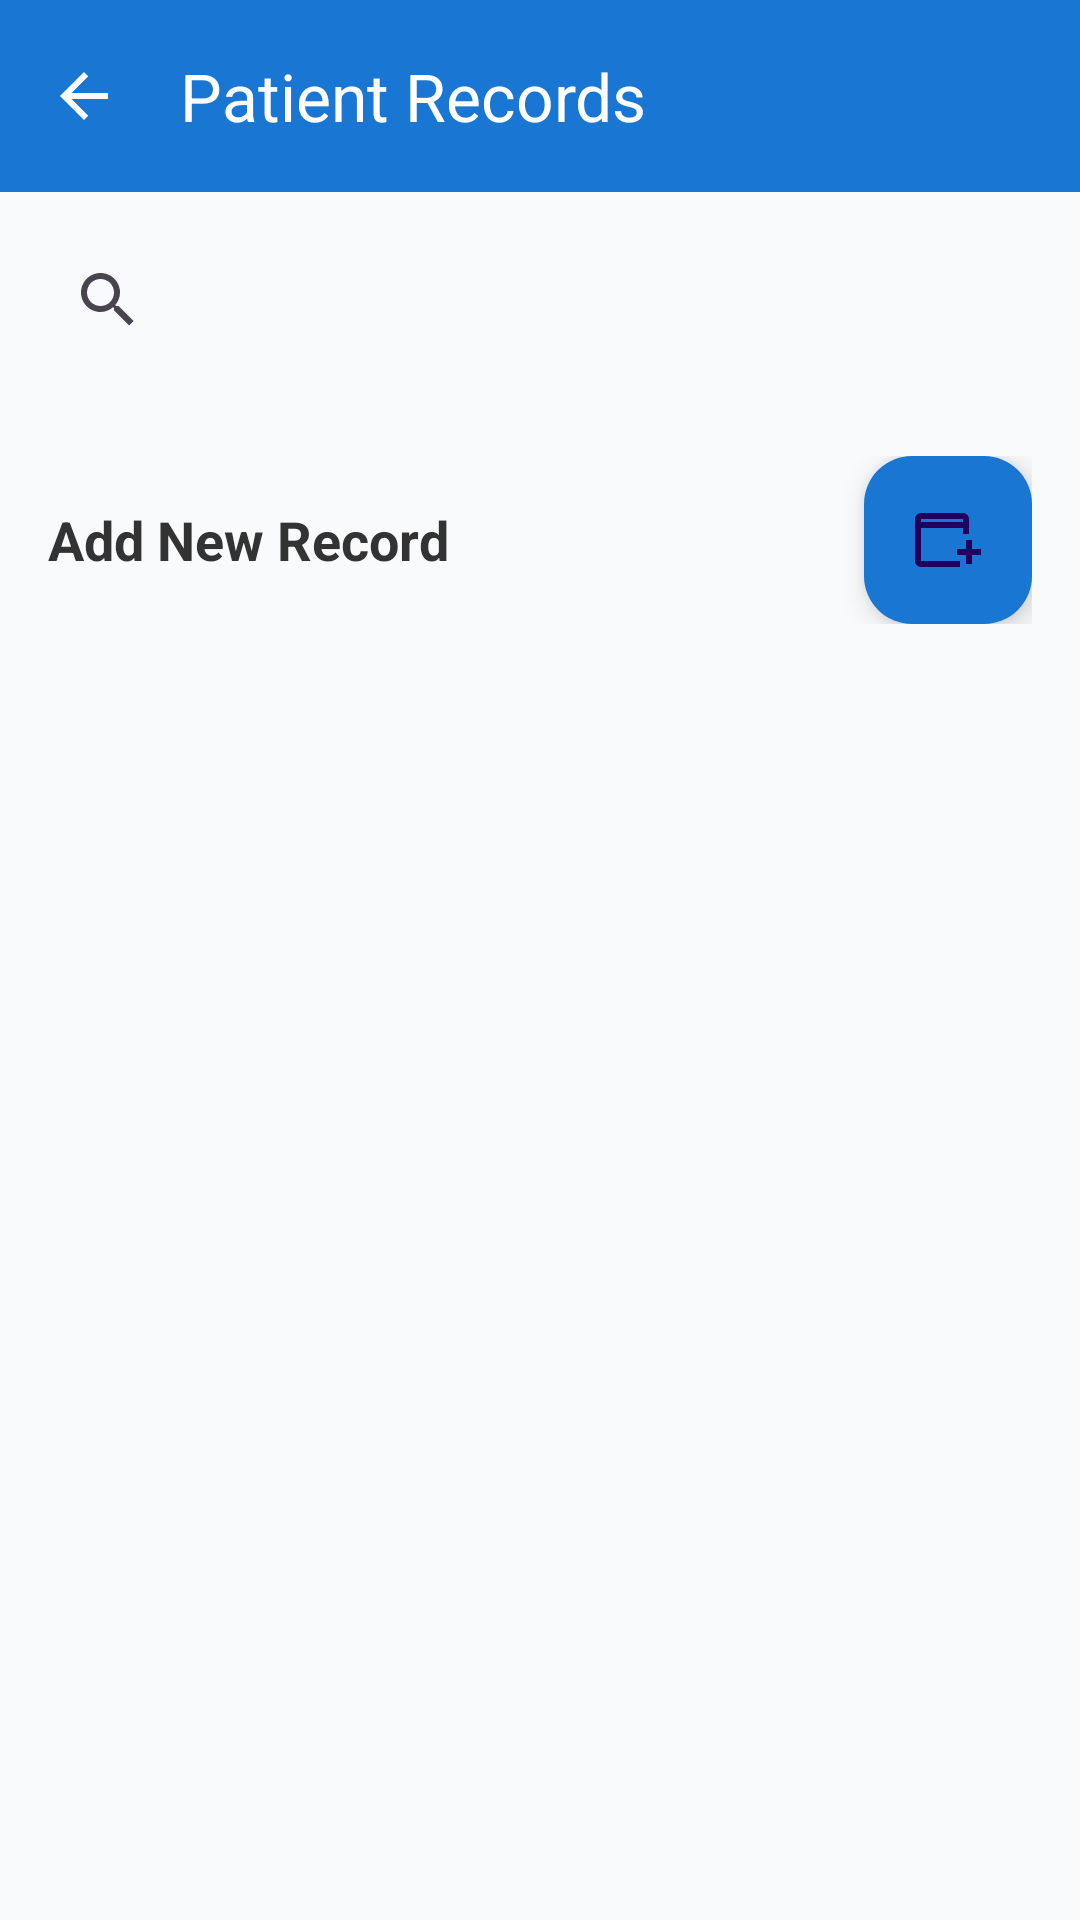

Write the Android layout XML for this screen, with the resource values it uses.
<!-- AndroidManifest.xml: application theme Theme.TrialManagementApp -->
<!-- res/layout/activity_patients.xml -->
<?xml version="1.0" encoding="utf-8"?>

<LinearLayout
    xmlns:android="http://schemas.android.com/apk/res/android"
    xmlns:app="http://schemas.android.com/apk/res-auto"
    xmlns:tools="http://schemas.android.com/tools"
    android:layout_width="match_parent"
    android:layout_height="match_parent"
    android:orientation="vertical"
    android:background="#F8FAFB"
    tools:context=".PatientsActivity">

    
    <com.google.android.material.appbar.MaterialToolbar
        android:id="@+id/topAppBar"
        android:layout_width="match_parent"
        android:layout_height="?attr/actionBarSize"
        android:background="#1976D2"
        app:title="Patient Records"
        app:titleTextColor="@android:color/white"
        app:navigationIcon="@drawable/ic_arrow_back"
        app:navigationIconTint="@android:color/white" />

    
    <androidx.appcompat.widget.SearchView
        android:id="@+id/searchViewPatients"
        android:layout_width="match_parent"
        android:layout_height="wrap_content"
        android:queryHint="Search patients by name..."
        android:iconifiedByDefault="false"
        android:layout_margin="12dp" />
    
    <LinearLayout
        android:layout_width="match_parent"
        android:layout_height="wrap_content"
        android:orientation="horizontal"
        android:padding="16dp"
        android:gravity="center_vertical">

        <TextView
            android:layout_width="0dp"
            android:layout_height="wrap_content"
            android:layout_weight="1"
            android:text="Add New Record"
            android:textSize="18sp"
            android:textStyle="bold"
            android:textColor="#333"/>

        <com.google.android.material.floatingactionbutton.FloatingActionButton
            android:id="@+id/fabAddRecordActivity"
            android:layout_width="wrap_content"
            android:layout_height="wrap_content"
            android:contentDescription="Add Record"
            android:src="@drawable/ic_add"
            android:tint="@android:color/white"
            app:backgroundTint="#1976D2"/>
    </LinearLayout>

    
    <androidx.recyclerview.widget.RecyclerView
        android:id="@+id/recyclerPatients"
        android:layout_width="match_parent"
        android:layout_height="0dp"
        android:layout_weight="1"
        android:padding="8dp"/>
</LinearLayout>
<!-- resources referenced by this layout -->
<resources>
  <!-- drawable ic_add (drawable) -->
  <vector xmlns:android="http://schemas.android.com/apk/res/android" android:height="24dp" android:tint="#000000" android:viewportHeight="960" android:viewportWidth="960" android:width="24dp">
        
      <path android:fillColor="@android:color/white" android:pathData="M720,800L720,680L600,680L600,600L720,600L720,480L800,480L800,600L920,600L920,680L800,680L800,800L720,800ZM120,840Q87,840 63.5,816.5Q40,793 40,760L40,200Q40,167 63.5,143.5Q87,120 120,120L680,120Q713,120 736.5,143.5Q760,167 760,200L760,400L680,400L680,320L120,320L120,760Q120,760 120,760Q120,760 120,760L640,760L640,840L120,840ZM120,240L680,240L680,200Q680,200 680,200Q680,200 680,200L120,200Q120,200 120,200Q120,200 120,200L120,240ZM120,240L120,200Q120,200 120,200Q120,200 120,200L120,200Q120,200 120,200Q120,200 120,200L120,240Z"/>
      
  </vector>
  <!-- drawable ic_arrow_back (drawable) -->
  <vector xmlns:android="http://schemas.android.com/apk/res/android"
      android:width="24dp"
      android:height="24dp"
      android:viewportWidth="24"
      android:viewportHeight="24"
      android:tint="@android:color/white">
      <path
          android:fillColor="@android:color/white"
          android:pathData="M20,11H7.83l5.59-5.59L12,4l-8,8 8,8 1.41-1.41L7.83,13H20v-2z"/>
  </vector>
  <style name="Theme.TrialManagementApp" parent="Base.Theme.TrialManagementApp" />
  <style name="Base.Theme.TrialManagementApp" parent="Theme.Material3.DayNight.NoActionBar">
          
          
      </style>
</resources>
